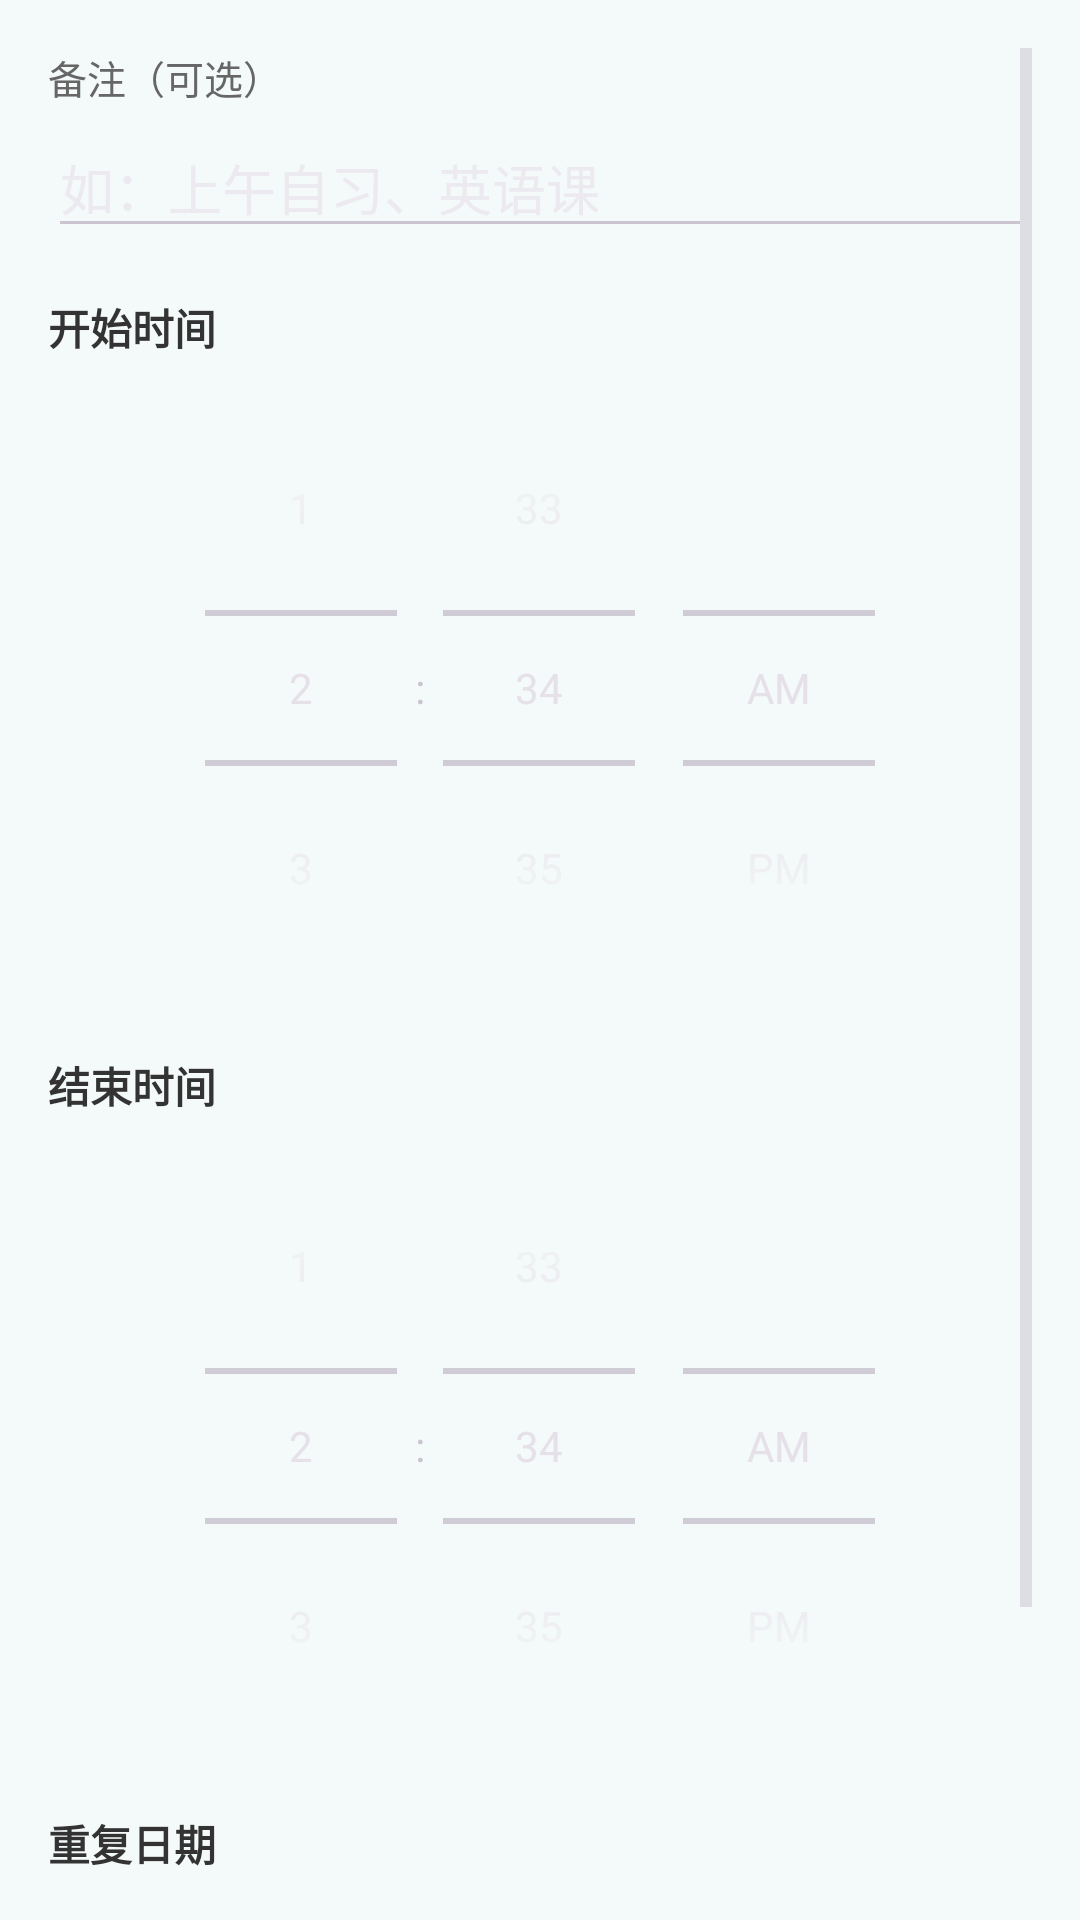

Write the Android layout XML for this screen, with the resource values it uses.
<!-- AndroidManifest.xml: application theme Theme.StudyReminder -->
<!-- res/layout/dialog_new_slot.xml -->
<?xml version="1.0" encoding="utf-8"?>
<ScrollView xmlns:android="http://schemas.android.com/apk/res/android"
    android:layout_width="match_parent"
    android:layout_height="wrap_content"
    android:padding="16dp">
    <LinearLayout android:layout_width="match_parent" android:layout_height="wrap_content"
        android:orientation="vertical">

        <TextView android:layout_width="wrap_content" android:layout_height="wrap_content"
            android:text="备注（可选）" android:textSize="13sp" android:textColor="#666666"
            android:layout_marginBottom="4dp"/>
        <EditText android:id="@+id/et_slot_label" android:layout_width="match_parent"
            android:layout_height="wrap_content" android:hint="如：上午自习、英语课"
            android:layout_marginBottom="16dp"/>

        <TextView android:layout_width="wrap_content" android:layout_height="wrap_content"
            android:text="开始时间" android:textSize="14sp" android:textStyle="bold"
            android:textColor="#333333" android:layout_marginBottom="4dp"/>
        <TimePicker android:id="@+id/tp_slot_start" android:layout_width="match_parent"
            android:layout_height="wrap_content" android:timePickerMode="spinner"
            android:layout_marginBottom="16dp"/>

        <TextView android:layout_width="wrap_content" android:layout_height="wrap_content"
            android:text="结束时间" android:textSize="14sp" android:textStyle="bold"
            android:textColor="#333333" android:layout_marginBottom="4dp"/>
        <TimePicker android:id="@+id/tp_slot_end" android:layout_width="match_parent"
            android:layout_height="wrap_content" android:timePickerMode="spinner"
            android:layout_marginBottom="16dp"/>

        <TextView android:layout_width="wrap_content" android:layout_height="wrap_content"
            android:text="重复日期" android:textSize="14sp" android:textStyle="bold"
            android:textColor="#333333" android:layout_marginBottom="8dp"/>
        <LinearLayout android:layout_width="match_parent" android:layout_height="wrap_content"
            android:orientation="horizontal" android:layout_marginBottom="20dp">
            <CheckBox android:id="@+id/cb_mon" android:layout_width="0dp" android:layout_weight="1"
                android:layout_height="wrap_content" android:text="一"/>
            <CheckBox android:id="@+id/cb_tue" android:layout_width="0dp" android:layout_weight="1"
                android:layout_height="wrap_content" android:text="二"/>
            <CheckBox android:id="@+id/cb_wed" android:layout_width="0dp" android:layout_weight="1"
                android:layout_height="wrap_content" android:text="三"/>
            <CheckBox android:id="@+id/cb_thu" android:layout_width="0dp" android:layout_weight="1"
                android:layout_height="wrap_content" android:text="四"/>
            <CheckBox android:id="@+id/cb_fri" android:layout_width="0dp" android:layout_weight="1"
                android:layout_height="wrap_content" android:text="五"/>
            <CheckBox android:id="@+id/cb_sat" android:layout_width="0dp" android:layout_weight="1"
                android:layout_height="wrap_content" android:text="六"/>
            <CheckBox android:id="@+id/cb_sun" android:layout_width="0dp" android:layout_weight="1"
                android:layout_height="wrap_content" android:text="日"/>
        </LinearLayout>

        <LinearLayout android:layout_width="match_parent" android:layout_height="wrap_content"
            android:orientation="horizontal">
            <Button android:id="@+id/btn_slot_cancel" style="@style/Widget.Material3.Button.OutlinedButton"
                android:layout_width="0dp" android:layout_weight="1" android:layout_height="wrap_content"
                android:layout_marginEnd="8dp" android:text="取消"/>
            <Button android:id="@+id/btn_slot_confirm" android:layout_width="0dp"
                android:layout_weight="1" android:layout_height="wrap_content"
                android:backgroundTint="#FF5C5C" android:textColor="#FFFFFF" android:text="确认添加"/>
        </LinearLayout>
    </LinearLayout>
</ScrollView>
<!-- resources referenced by this layout -->
<resources>
  <style name="Theme.StudyReminder" parent="Theme.Material3.Dark.NoActionBar">
          <item name="colorPrimary">@color/accent</item>
          <item name="colorPrimaryVariant">@color/accent_dark</item>
          <item name="colorOnPrimary">@color/white</item>
          <item name="colorSecondary">@color/accent_pink</item>
          <item name="colorTertiary">@color/accent_blue</item>
          <item name="colorSurface">@color/card_bg</item>
          <item name="colorSurfaceVariant">@color/card_bg_soft</item>
          <item name="colorOnSurface">@color/text_primary</item>
          <item name="colorOnBackground">@color/text_primary</item>
          <item name="colorOutline">@color/text_tertiary</item>
          <item name="colorOutlineVariant">@color/glass_stroke</item>
          <item name="colorControlActivated">@color/accent</item>
          <item name="android:windowBackground">@color/bg_main</item>
      </style>
  <color name="accent">#39C5BB</color>
  <color name="accent_dark">#2AA89F</color>
  <color name="white">#FFFFFF</color>
  <color name="accent_pink">#FF77B7</color>
  <color name="accent_blue">#5FD7FF</color>
  <color name="card_bg">#F8FFFE</color>
  <color name="card_bg_soft">#EDF8F6</color>
  <color name="text_primary">#0D2F33</color>
  <color name="text_tertiary">#8AABAE</color>
  <color name="glass_stroke">#30FFFFFF</color>
  <color name="bg_main">#F4FAF9</color>
</resources>
